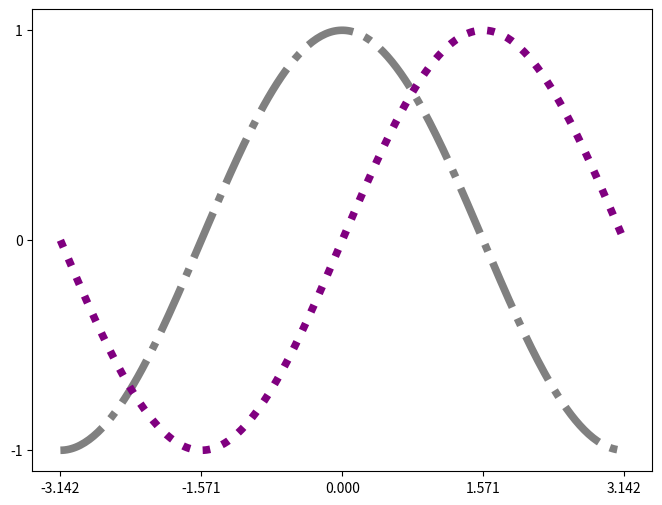

The script that saved this image:
import numpy as nupy
import matplotlib.pyplot as plt

# crear una figura de 8 x 6 puntos especificos (points),
# usando 100 puntos por pulgada (dpi)
plt.figure(figsize=(8,6), dpi=80)

# crear un subgráfica
plt.subplot(111)

# creamos un conjunto de datos de -PI a +PI
# entre esos dos tenemos 256 valores
X = nupy.linspace(-nupy.pi,nupy.pi,256,endpoint=True)

# creamos los valores de salida para las Funciones
# seno y coseno , con respecto a los valores de entrada
# de "X"

C, S = nupy.cos(X), nupy.sin(X)

# gráficamos la función coseno
# con los siguiente atributos

plt.plot(X, C, color="gray", linewidth=5.5, linestyle='-.')

# gráficamos la función seno
# con los siguiente atributos

#cambio de color
plt.plot(X, S, color="purple", linewidth=5.5, linestyle=':')

# limitamos el eje "x"
plt.xlim(X.min()*1.1, X.max()*1.1)

#limitamos el eje "y"
plt.ylim(C.min()*1.1, C.max()*1.1)

# definimos una marca de referencia para el eje
# "x" tanto inicial como final
plt.xticks( [-nupy.pi, -nupy.pi/2, 0, nupy.pi/2, nupy.pi])

# definimos una marca de referencia para el eje
# "y" tanto inicial como final
plt.yticks([-1, 0, +1])
# guardar gráfica con calidad de
# 80 pixeles por pulgada
plt.savefig("matplotlib_test_4.png",dpi=80)

# mostramos la gráfica creada
plt.show()
